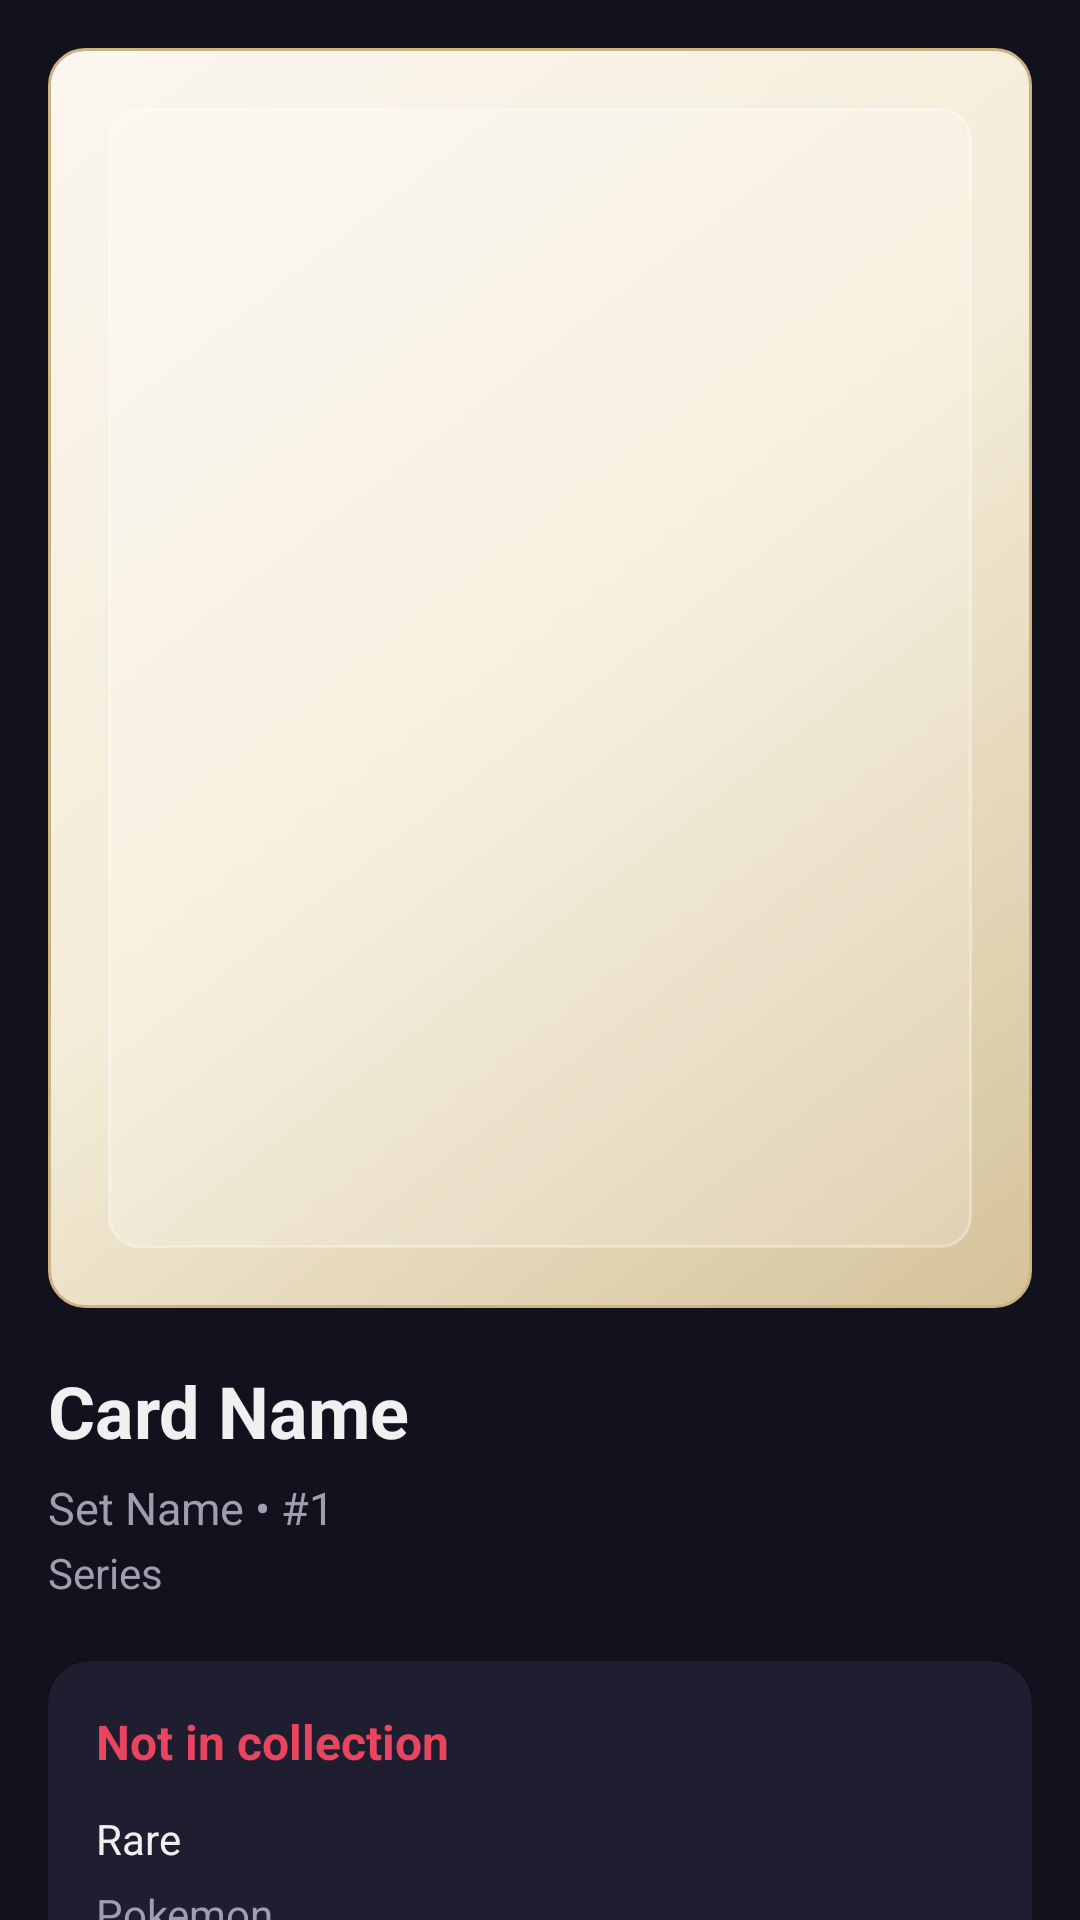

Layout XML and referenced resources for this Android screen:
<!-- AndroidManifest.xml: application theme Theme.PokemonTCGTracker -->
<!-- res/layout/fragment_card_detail.xml -->
<?xml version="1.0" encoding="utf-8"?>
<LinearLayout
    xmlns:android="http://schemas.android.com/apk/res/android"
    xmlns:app="http://schemas.android.com/apk/res-auto"
    android:layout_width="match_parent"
    android:layout_height="match_parent"
    android:orientation="vertical"
    android:background="@color/background">

    <ProgressBar
        android:id="@+id/progressBarCardDetail"
        android:layout_width="wrap_content"
        android:layout_height="wrap_content"
        android:layout_gravity="center_horizontal"
        android:layout_marginTop="20dp"
        android:visibility="gone" />

    <androidx.core.widget.NestedScrollView
        android:layout_width="match_parent"
        android:layout_height="0dp"
        android:layout_weight="1">

        <LinearLayout
            android:layout_width="match_parent"
            android:layout_height="wrap_content"
            android:orientation="vertical"
            android:padding="16dp">

            <ImageView
                android:id="@+id/ivCardScan"
                android:layout_width="match_parent"
                android:layout_height="420dp"
                android:adjustViewBounds="true"
                android:background="@drawable/bg_card_image_placeholder"
                android:contentDescription="@string/card_scan_content_description"
                android:scaleType="fitCenter" />

            <TextView
                android:id="@+id/tvCardName"
                android:layout_width="wrap_content"
                android:layout_height="wrap_content"
                android:layout_marginTop="18dp"
                android:text="Card Name"
                android:textColor="@color/text_primary"
                android:textSize="24sp"
                android:textStyle="bold" />

            <TextView
                android:id="@+id/tvCardSet"
                android:layout_width="wrap_content"
                android:layout_height="wrap_content"
                android:layout_marginTop="6dp"
                android:text="Set Name • #1"
                android:textColor="@color/text_secondary"
                android:textSize="15sp" />

            <TextView
                android:id="@+id/tvCardSeries"
                android:layout_width="wrap_content"
                android:layout_height="wrap_content"
                android:layout_marginTop="2dp"
                android:text="Series"
                android:textColor="@color/text_secondary"
                android:textSize="14sp" />

            <com.google.android.material.card.MaterialCardView
                android:layout_width="match_parent"
                android:layout_height="wrap_content"
                android:layout_marginTop="20dp"
                app:cardBackgroundColor="@color/card_background"
                app:cardCornerRadius="14dp"
                app:cardElevation="2dp">

                <LinearLayout
                    android:layout_width="match_parent"
                    android:layout_height="wrap_content"
                    android:orientation="vertical"
                    android:padding="16dp">

                    <TextView
                        android:id="@+id/tvCardOwnership"
                        android:layout_width="wrap_content"
                        android:layout_height="wrap_content"
                        android:text="Not in collection"
                        android:textColor="@color/accent_primary"
                        android:textSize="16sp"
                        android:textStyle="bold" />

                    <TextView
                        android:id="@+id/tvCardRarity"
                        android:layout_width="wrap_content"
                        android:layout_height="wrap_content"
                        android:layout_marginTop="12dp"
                        android:text="Rare"
                        android:textColor="@color/text_primary"
                        android:textSize="14sp" />

                    <TextView
                        android:id="@+id/tvCardSupertype"
                        android:layout_width="wrap_content"
                        android:layout_height="wrap_content"
                        android:layout_marginTop="6dp"
                        android:text="Pokemon"
                        android:textColor="@color/text_secondary"
                        android:textSize="14sp" />

                    <TextView
                        android:id="@+id/tvCardTypes"
                        android:layout_width="wrap_content"
                        android:layout_height="wrap_content"
                        android:layout_marginTop="6dp"
                        android:text="Grass"
                        android:textColor="@color/text_secondary"
                        android:textSize="14sp" />

                    <TextView
                        android:id="@+id/tvStorageStatus"
                        android:layout_width="wrap_content"
                        android:layout_height="wrap_content"
                        android:layout_marginTop="10dp"
                        android:text="Stored: 0 • Available: 0"
                        android:textColor="@color/text_secondary"
                        android:textSize="14sp" />

                </LinearLayout>

            </com.google.android.material.card.MaterialCardView>

            <LinearLayout
                android:layout_width="match_parent"
                android:layout_height="wrap_content"
                android:layout_marginTop="20dp"
                android:gravity="center_vertical"
                android:orientation="horizontal">

                <com.google.android.material.button.MaterialButton
                    android:id="@+id/btnDecreaseCopy"
                    android:layout_width="56dp"
                    android:layout_height="wrap_content"
                    android:text="-" />

                <TextView
                    android:id="@+id/tvOwnedQuantityValue"
                    android:layout_width="0dp"
                    android:layout_height="wrap_content"
                    android:layout_marginStart="12dp"
                    android:layout_marginEnd="12dp"
                    android:layout_weight="1"
                    android:gravity="center"
                    android:text="0"
                    android:textColor="@color/text_primary"
                    android:textSize="18sp"
                    android:textStyle="bold" />

                <com.google.android.material.button.MaterialButton
                    android:id="@+id/btnIncreaseCopy"
                    android:layout_width="56dp"
                    android:layout_height="wrap_content"
                    android:text="+" />

            </LinearLayout>

            <com.google.android.material.button.MaterialButton
                android:id="@+id/btnStorageAction"
                android:layout_width="match_parent"
                android:layout_height="wrap_content"
                android:layout_marginTop="12dp"
                android:text="@string/card_action_add_to_storage" />

            <com.google.android.material.button.MaterialButton
                android:id="@+id/btnWishlistAction"
                android:layout_width="match_parent"
                android:layout_height="wrap_content"
                android:layout_marginTop="12dp"
                android:text="@string/card_action_add_to_wishlist" />

            <com.google.android.material.button.MaterialButton
                android:id="@+id/btnBackToWishlist"
                style="@style/Widget.MaterialComponents.Button.TextButton"
                android:layout_width="match_parent"
                android:layout_height="wrap_content"
                android:layout_marginTop="8dp"
                android:text="@string/card_action_back_to_wishlist"
                android:visibility="gone" />

        </LinearLayout>

    </androidx.core.widget.NestedScrollView>

</LinearLayout>
<!-- resources referenced by this layout -->
<resources>
  <color name="accent_primary">#E94560</color>
  <color name="background">#12121F</color>
  <color name="card_background">#1E1E30</color>
  <color name="text_primary">#F0F0F0</color>
  <color name="text_secondary">#9E9EAF</color>
  <!-- drawable bg_card_image_placeholder (drawable) -->
  <?xml version="1.0" encoding="utf-8"?>
  <layer-list xmlns:android="http://schemas.android.com/apk/res/android">
      <item>
          <shape android:shape="rectangle">
              <corners android:radius="12dp" />
              <gradient
                  android:angle="315"
                  android:centerColor="#F4ECD8"
                  android:endColor="#D5C29A"
                  android:startColor="#FBF7EF" />
              <stroke
                  android:width="1dp"
                  android:color="#CCB383" />
          </shape>
      </item>
  
      <item
          android:bottom="20dp"
          android:left="20dp"
          android:right="20dp"
          android:top="20dp">
          <shape android:shape="rectangle">
              <corners android:radius="10dp" />
              <solid android:color="#33FFFFFF" />
              <stroke
                  android:width="1dp"
                  android:color="#55FFFFFF" />
          </shape>
      </item>
  </layer-list>
  <string name="card_action_add_to_storage">Add to Storage</string>
  <string name="card_action_add_to_wishlist">Add to Wishlist</string>
  <string name="card_action_back_to_wishlist">Back to Wishlist</string>
  <string name="card_scan_content_description">Card scan</string>
  <style name="Theme.PokemonTCGTracker" parent="Theme.MaterialComponents.DayNight.NoActionBar">
          <item name="colorPrimary">@color/colorPrimary</item>
          <item name="colorPrimaryVariant">@color/colorPrimaryVariant</item>
          <item name="colorOnPrimary">@color/colorOnPrimary</item>
          <item name="colorSecondary">@color/colorSecondary</item>
          <item name="colorSecondaryVariant">@color/colorSecondaryVariant</item>
          <item name="colorOnSecondary">@color/white</item>
          <item name="android:colorBackground">@color/background</item>
          <item name="android:windowBackground">@color/background</item>
          <item name="android:statusBarColor">@color/colorPrimaryDark</item>
          <item name="android:navigationBarColor">@color/colorPrimary</item>
      </style>
  <color name="colorPrimary">#1A1A2E</color>
  <color name="colorPrimaryVariant">#0F3460</color>
  <color name="colorOnPrimary">#FFFFFF</color>
  <color name="colorSecondary">#E94560</color>
  <color name="colorSecondaryVariant">#C73652</color>
  <color name="white">#FFFFFF</color>
  <color name="colorPrimaryDark">#16213E</color>
</resources>
